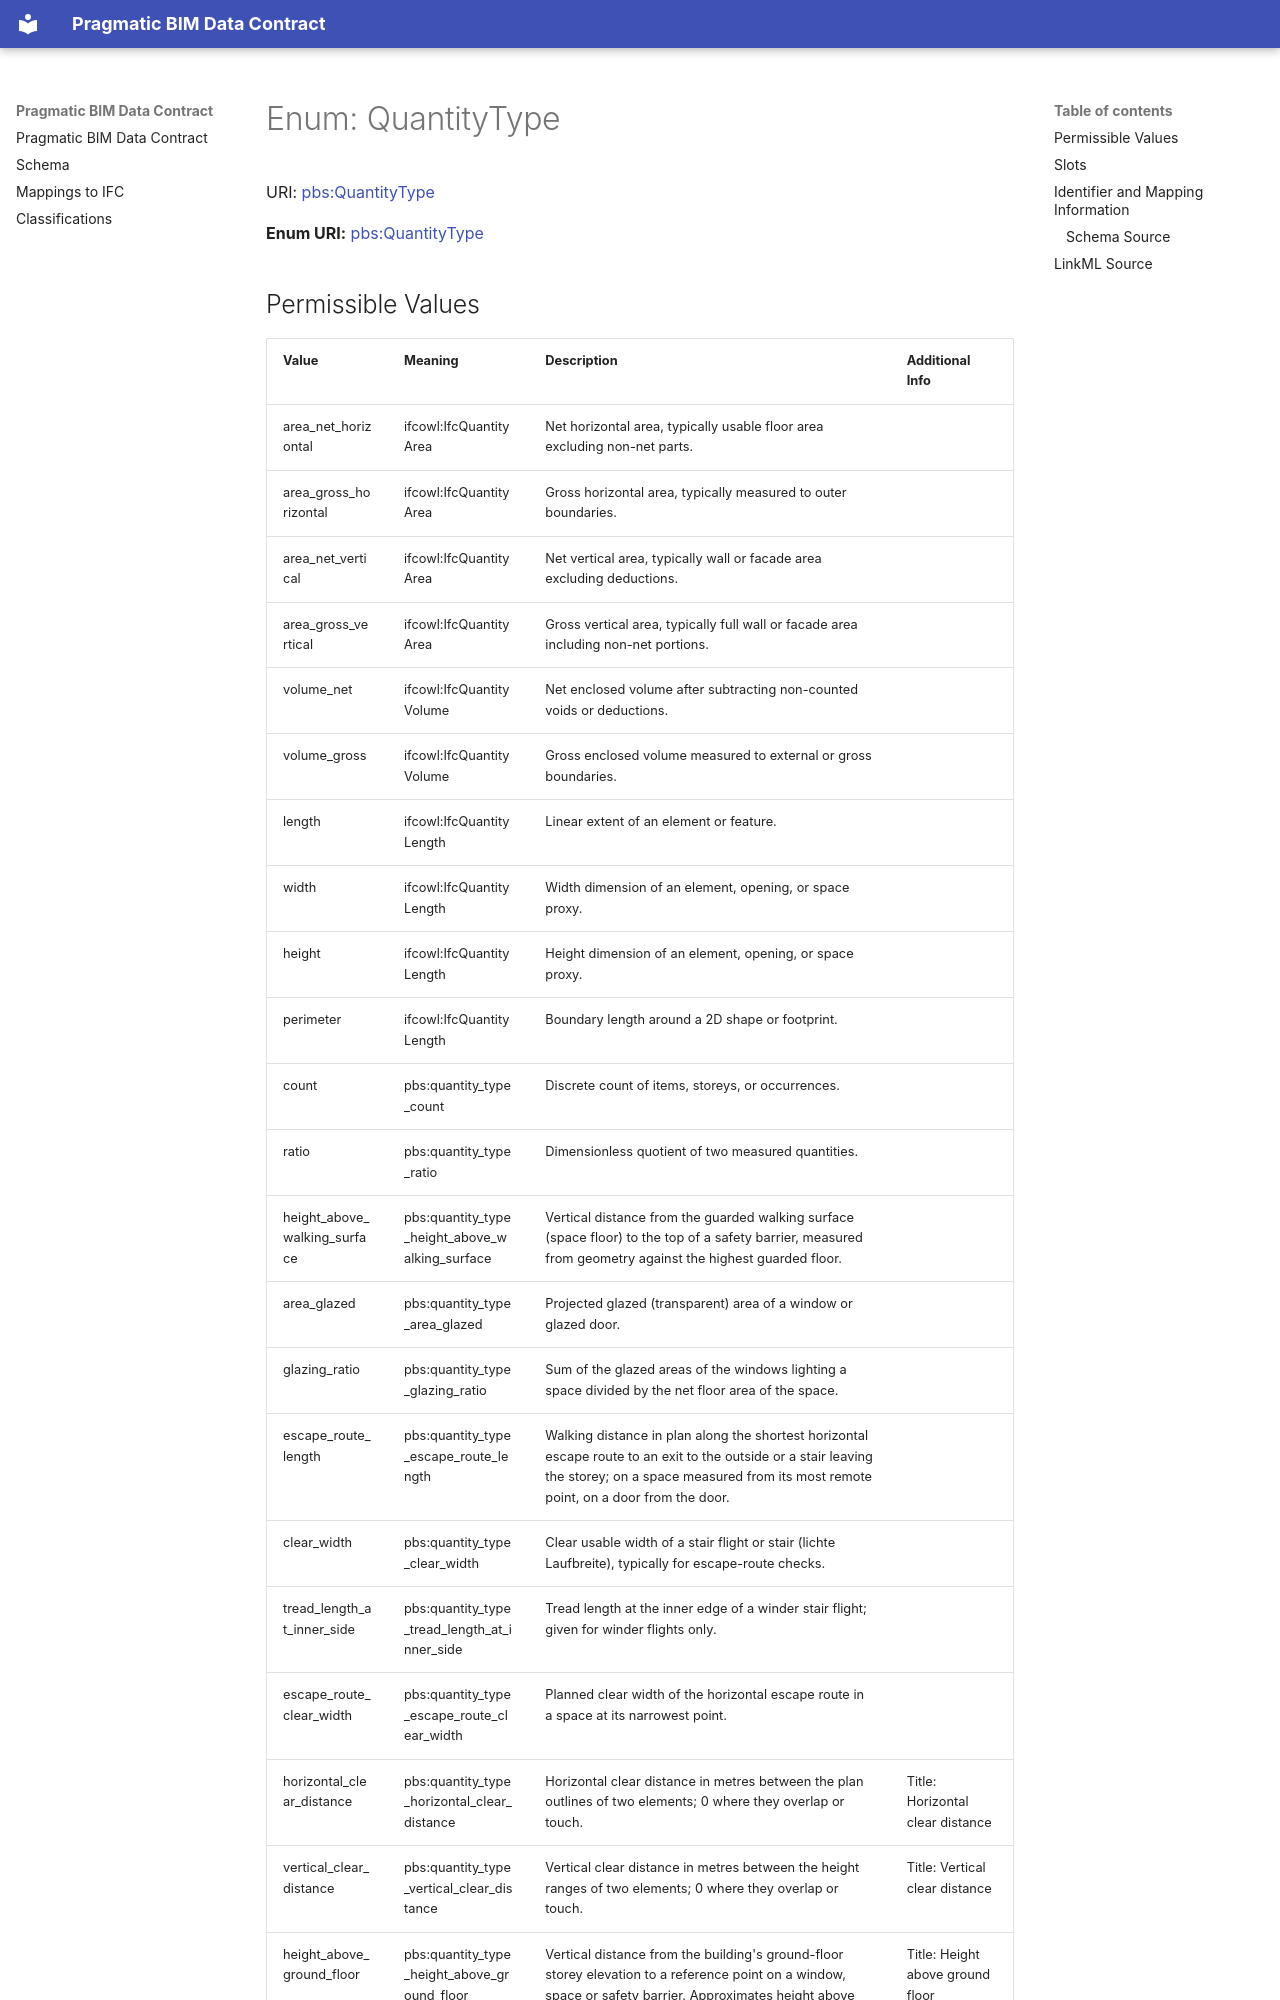

repository: pragmaticBIM/pragmatic-bim-data-contract · page: schema/QuantityType.html · generator: mkdocs

---
search:
  boost: 2.0
---


# Enum: QuantityType 



<div data-search-exclude markdown="1">

URI: [pbs:QuantityType](https://schema.pragmaticbim.ch/QuantityType)

**Enum URI:** [pbs:QuantityType](https://schema.pragmaticbim.ch/QuantityType)


## Permissible Values
| Value | Meaning | Description | Additional Info |
| --- | --- | --- | --- |
| area_net_horizontal | ifcowl:IfcQuantityArea | Net horizontal area, typically usable floor area excluding non-net parts. ||
| area_gross_horizontal | ifcowl:IfcQuantityArea | Gross horizontal area, typically measured to outer boundaries. ||
| area_net_vertical | ifcowl:IfcQuantityArea | Net vertical area, typically wall or facade area excluding deductions. ||
| area_gross_vertical | ifcowl:IfcQuantityArea | Gross vertical area, typically full wall or facade area including non-net portions. ||
| volume_net | ifcowl:IfcQuantityVolume | Net enclosed volume after subtracting non-counted voids or deductions. ||
| volume_gross | ifcowl:IfcQuantityVolume | Gross enclosed volume measured to external or gross boundaries. ||
| length | ifcowl:IfcQuantityLength | Linear extent of an element or feature. ||
| width | ifcowl:IfcQuantityLength | Width dimension of an element, opening, or space proxy. ||
| height | ifcowl:IfcQuantityLength | Height dimension of an element, opening, or space proxy. ||
| perimeter | ifcowl:IfcQuantityLength | Boundary length around a 2D shape or footprint. ||
| count | pbs:quantity_type_count | Discrete count of items, storeys, or occurrences. ||
| ratio | pbs:quantity_type_ratio | Dimensionless quotient of two measured quantities. ||
| height_above_walking_surface | pbs:quantity_type_height_above_walking_surface | Vertical distance from the guarded walking surface (space floor) to the top of a safety barrier, measured from geometry against the highest guarded floor. ||
| area_glazed | pbs:quantity_type_area_glazed | Projected glazed (transparent) area of a window or glazed door. ||
| glazing_ratio | pbs:quantity_type_glazing_ratio | Sum of the glazed areas of the windows lighting a space divided by the net floor area of the space. ||
| escape_route_length | pbs:quantity_type_escape_route_length | Walking distance in plan along the shortest horizontal escape route to an exit to the outside or a stair leaving the storey; on a space measured from its most remote point, on a door from the door. ||
| clear_width | pbs:quantity_type_clear_width | Clear usable width of a stair flight or stair (lichte Laufbreite), typically for escape-route checks. ||
| tread_length_at_inner_side | pbs:quantity_type_tread_length_at_inner_side | Tread length at the inner edge of a winder stair flight; given for winder flights only. ||
| escape_route_clear_width | pbs:quantity_type_escape_route_clear_width | Planned clear width of the horizontal escape route in a space at its narrowest point. ||
| horizontal_clear_distance | pbs:quantity_type_horizontal_clear_distance | Horizontal clear distance in metres between the plan outlines of two elements; 0 where they overlap or touch. | Title: Horizontal clear distance<br>|
| vertical_clear_distance | pbs:quantity_type_vertical_clear_distance | Vertical clear distance in metres between the height ranges of two elements; 0 where they overlap or touch. | Title: Vertical clear distance<br>|
| height_above_ground_floor | pbs:quantity_type_height_above_ground_floor | Vertical distance from the building's ground-floor storey elevation to a reference point on a window, space or safety barrier. Approximates height above terrain when no terrain surface is present; negative when the reference lies below the ground floor. | Title: Height above ground floor<br>|
| height_above_terrain | pbs:quantity_type_height_above_terrain | Vertical distance from a sampled terrain surface height to a reference point on a window, space or safety barrier. Negative when the reference lies below the terrain. | Title: Height above terrain<br>|
